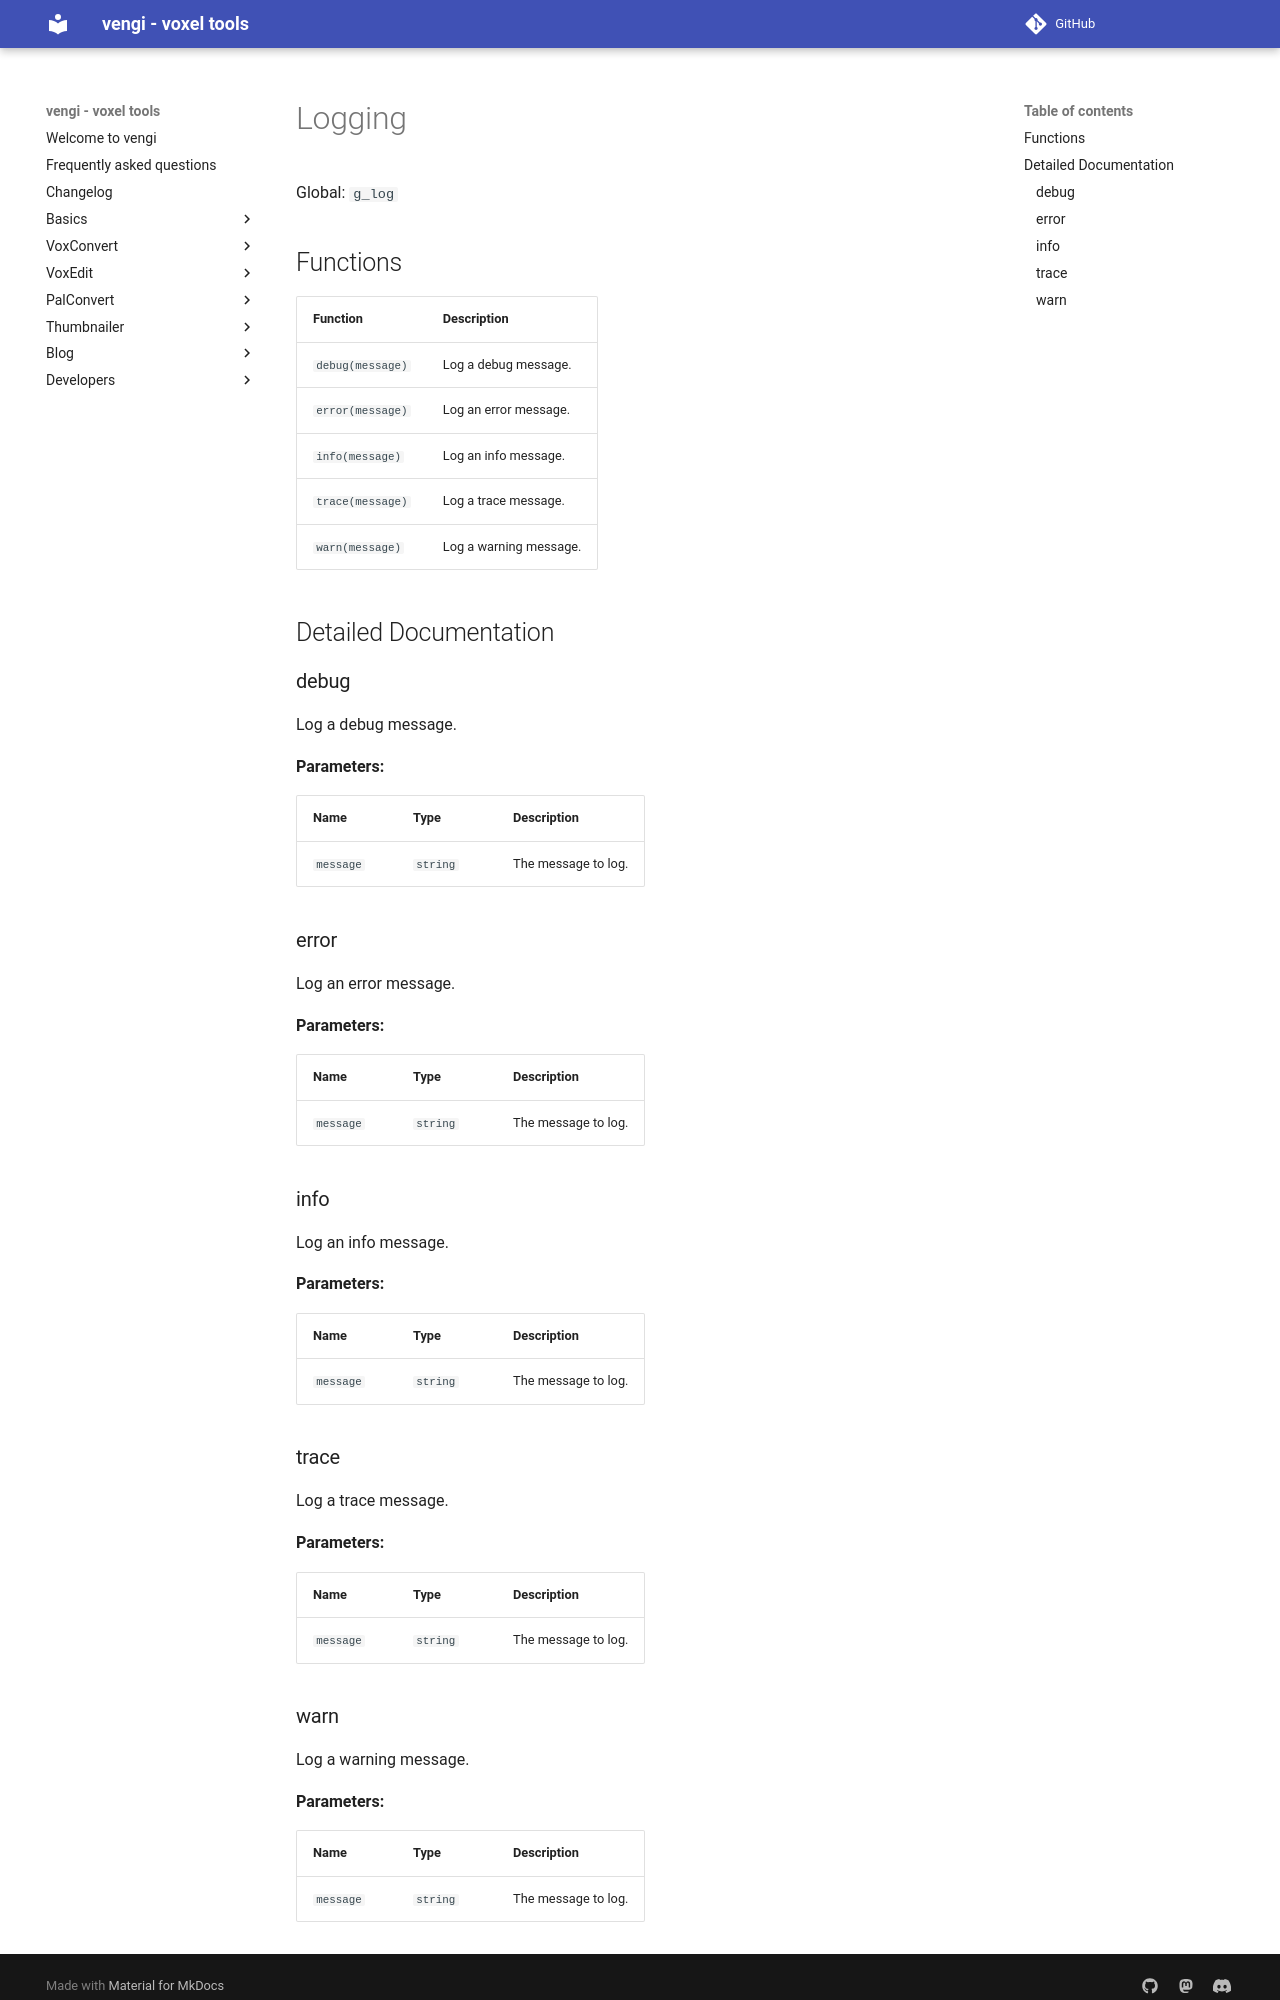

repository: vengi-voxel/vengi · page: lua/log/index.html · generator: mkdocs

# Logging

Global: `g_log`

## Functions

| Function | Description |
| -------- | ----------- |
| `debug(message)` | Log a debug message. |
| `error(message)` | Log an error message. |
| `info(message)` | Log an info message. |
| `trace(message)` | Log a trace message. |
| `warn(message)` | Log a warning message. |

## Detailed Documentation

### debug

Log a debug message.

**Parameters:**

| Name | Type | Description |
| ---- | ---- | ----------- |
| `message` | `string` | The message to log. |

### error

Log an error message.

**Parameters:**

| Name | Type | Description |
| ---- | ---- | ----------- |
| `message` | `string` | The message to log. |

### info

Log an info message.

**Parameters:**

| Name | Type | Description |
| ---- | ---- | ----------- |
| `message` | `string` | The message to log. |

### trace

Log a trace message.

**Parameters:**

| Name | Type | Description |
| ---- | ---- | ----------- |
| `message` | `string` | The message to log. |
